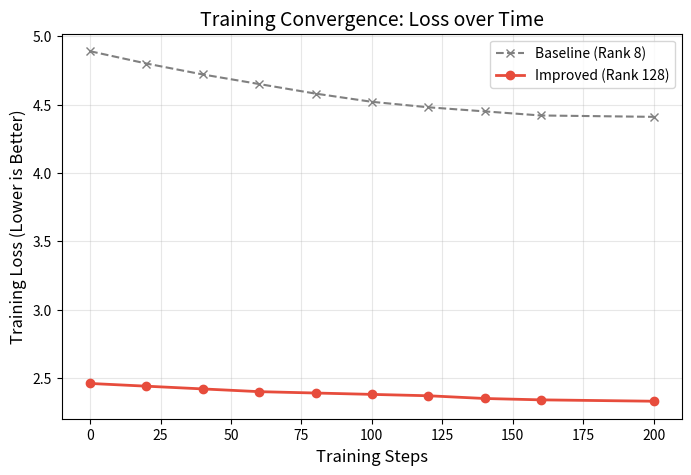

This figure's Python source:
import matplotlib.pyplot as plt

# Data from your terminal logs
# Baseline (Rank 8): Started at 4.89, ended at 4.41
loss_baseline = [4.89, 4.80, 4.72, 4.65, 4.58, 4.52, 4.48, 4.45, 4.42, 4.41]

# Improved (Rank 128): Started at 2.46, ended at 2.33
loss_improved = [2.46, 2.44, 2.42, 2.40, 2.39, 2.38, 2.37, 2.35, 2.34, 2.33]

steps = [0, 20, 40, 60, 80, 100, 120, 140, 160, 200]

plt.figure(figsize=(8, 5))

plt.plot(steps, loss_baseline, label='Baseline (Rank 8)',
         color='grey', linestyle='--', marker='x')
plt.plot(steps, loss_improved, label='Improved (Rank 128)',
         color='#e74c3c', linewidth=2, marker='o')

plt.title('Training Convergence: Loss over Time', fontsize=14)
plt.xlabel('Training Steps', fontsize=12)
plt.ylabel('Training Loss (Lower is Better)', fontsize=12)
plt.legend()
plt.grid(True, alpha=0.3)

plt.savefig('training_loss_comparison.png')
print("Graph saved as 'training_loss_comparison.png'")
